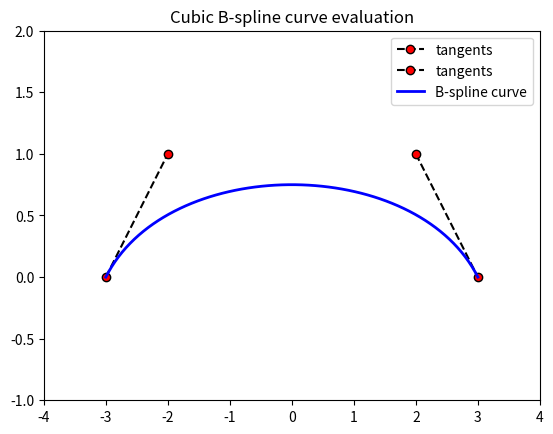

Recreate this plot in Python.
import numpy as np
from scipy import interpolate

import matplotlib.pyplot as plt


ctr =np.array( [(-3 , 0), (-2, 1), (2, 1), (3, 0),])
x=ctr[:,0]
y=ctr[:,1]

# uncomment both lines for a closed curve
#x=np.append(x,[x[0]])  
#y=np.append(y,[y[0]])

l=len(x)  

t=np.linspace(0,1,l-2,endpoint=True)
t=np.append([0,0,0],t)
t=np.append(t,[1,1,1])

tck=[t,[x,y],3]
u3=np.linspace(0,1,(max(l*2,70)),endpoint=True)
out = interpolate.splev(u3,tck)

plt.plot(x[0:2],y[0:2],'k--',label='tangents',marker='o',markerfacecolor='red')
plt.plot(x[2:4],y[2:4],'k--',label='tangents',marker='o',markerfacecolor='red')

# plt.plot(x,y,'ro',label='Control points only')
plt.plot(out[0],out[1],'b',linewidth=2.0,label='B-spline curve')
plt.legend(loc='best')
plt.axis([min(x)-1, max(x)+1, min(y)-1, max(y)+1])
plt.title('Cubic B-spline curve evaluation')
plt.show()